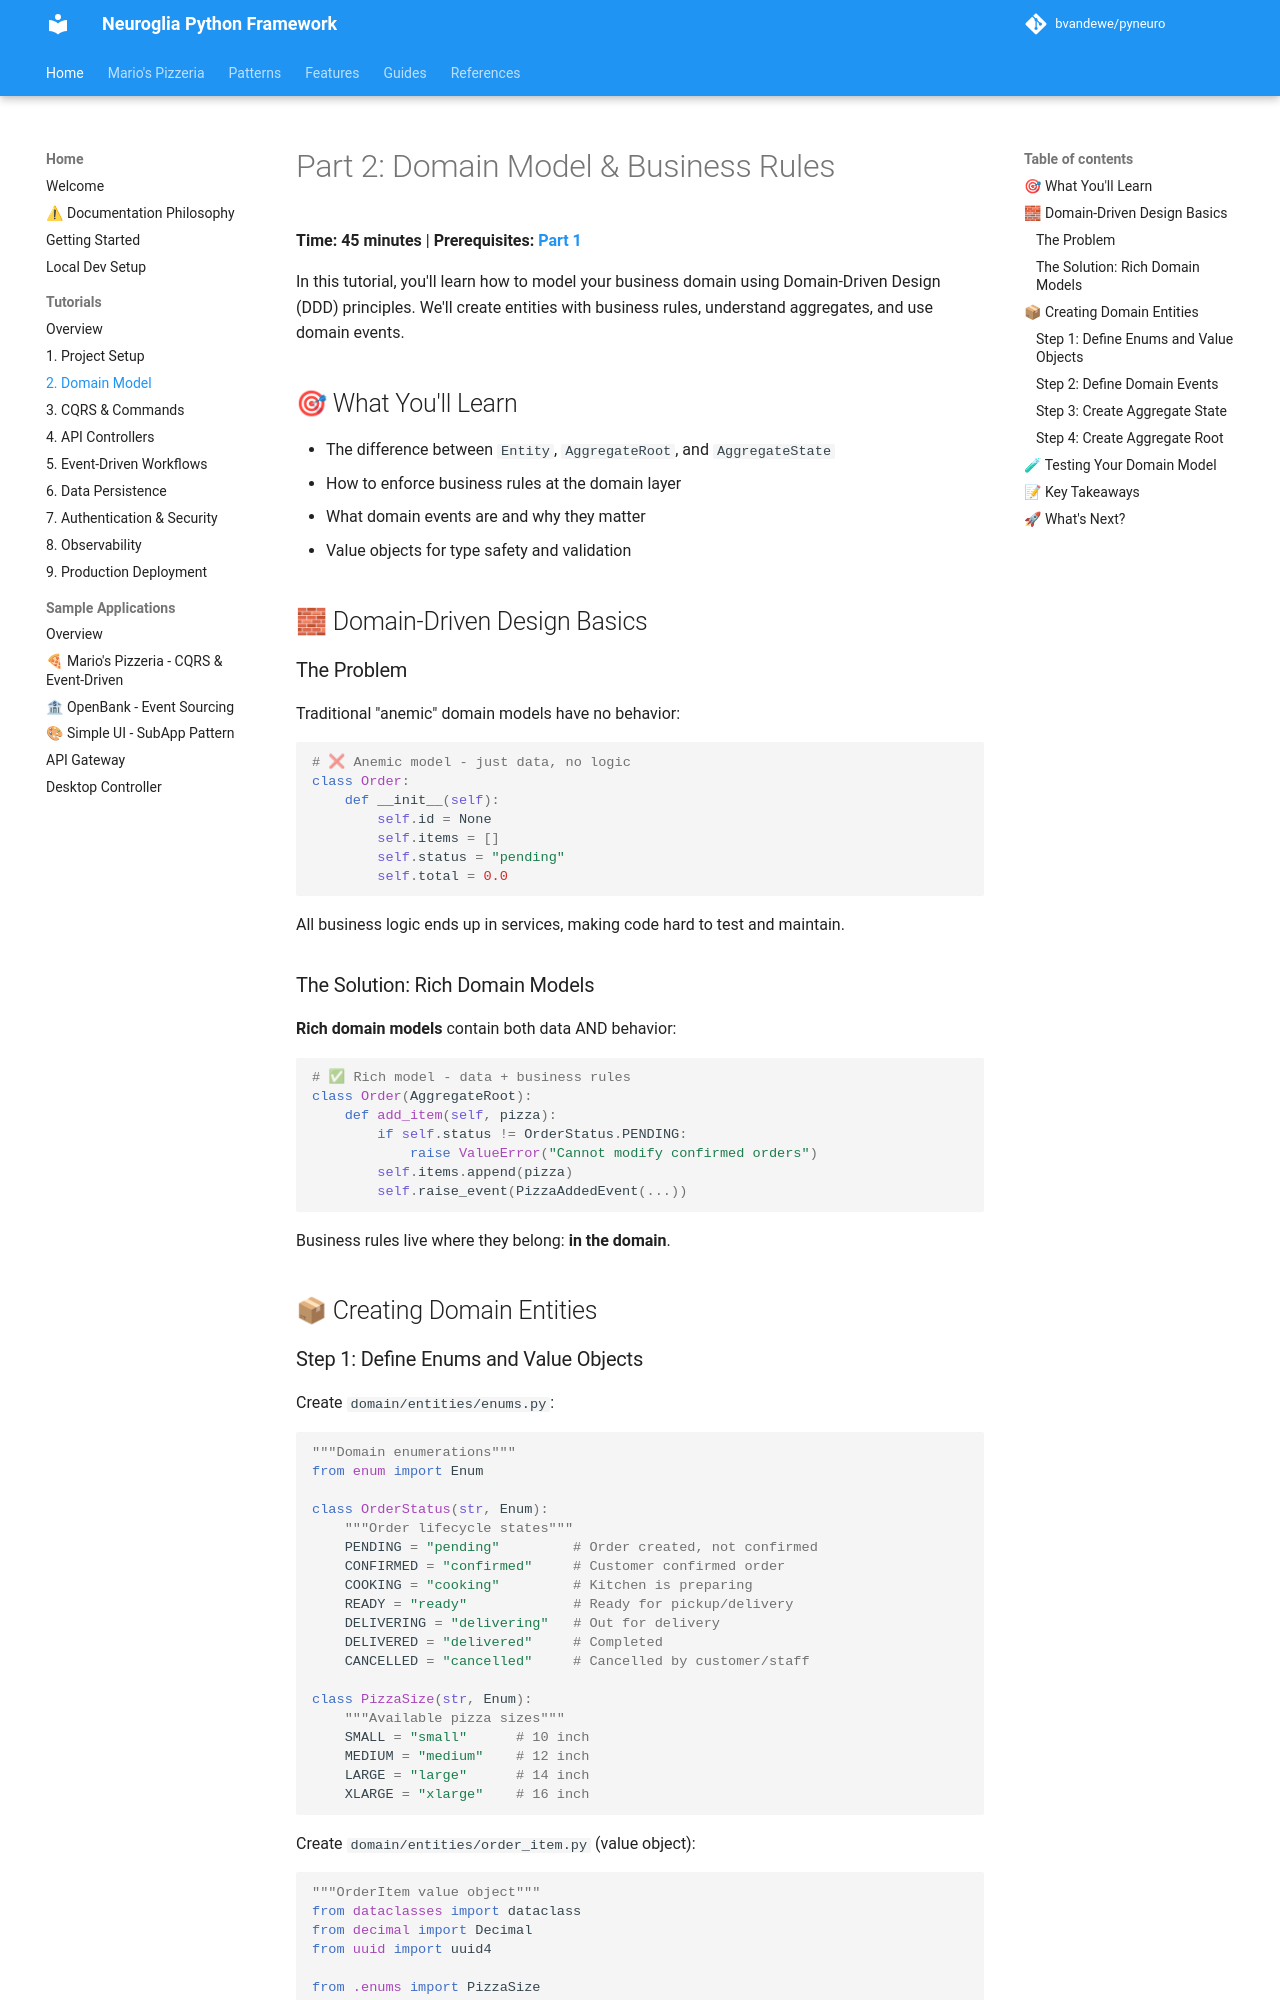

repository: bvandewe/pyneuro · page: tutorials/mario-pizzeria-02-domain/index.html · generator: mkdocs

# Part 2: Domain Model & Business Rules

**Time: 45 minutes** | **Prerequisites: [Part 1](mario-pizzeria-01-setup.md)**

In this tutorial, you'll learn how to model your business domain using Domain-Driven Design (DDD) principles. We'll create entities with business rules, understand aggregates, and use domain events.

## 🎯 What You'll Learn

- The difference between `Entity`, `AggregateRoot`, and `AggregateState`
- How to enforce business rules at the domain layer
- What domain events are and why they matter
- Value objects for type safety and validation

## 🧱 Domain-Driven Design Basics

### The Problem

Traditional "anemic" domain models have no behavior:

```python
# ❌ Anemic model - just data, no logic
class Order:
    def __init__(self):
        self.id = None
        self.items = []
        self.status = "pending"
        self.total = 0.0
```

All business logic ends up in services, making code hard to test and maintain.

### The Solution: Rich Domain Models

**Rich domain models** contain both data AND behavior:

```python
# ✅ Rich model - data + business rules
class Order(AggregateRoot):
    def add_item(self, pizza):
        if self.status != OrderStatus.PENDING:
            raise ValueError("Cannot modify confirmed orders")
        self.items.append(pizza)
        self.raise_event(PizzaAddedEvent(...))
```

Business rules live where they belong: **in the domain**.

## 📦 Creating Domain Entities
